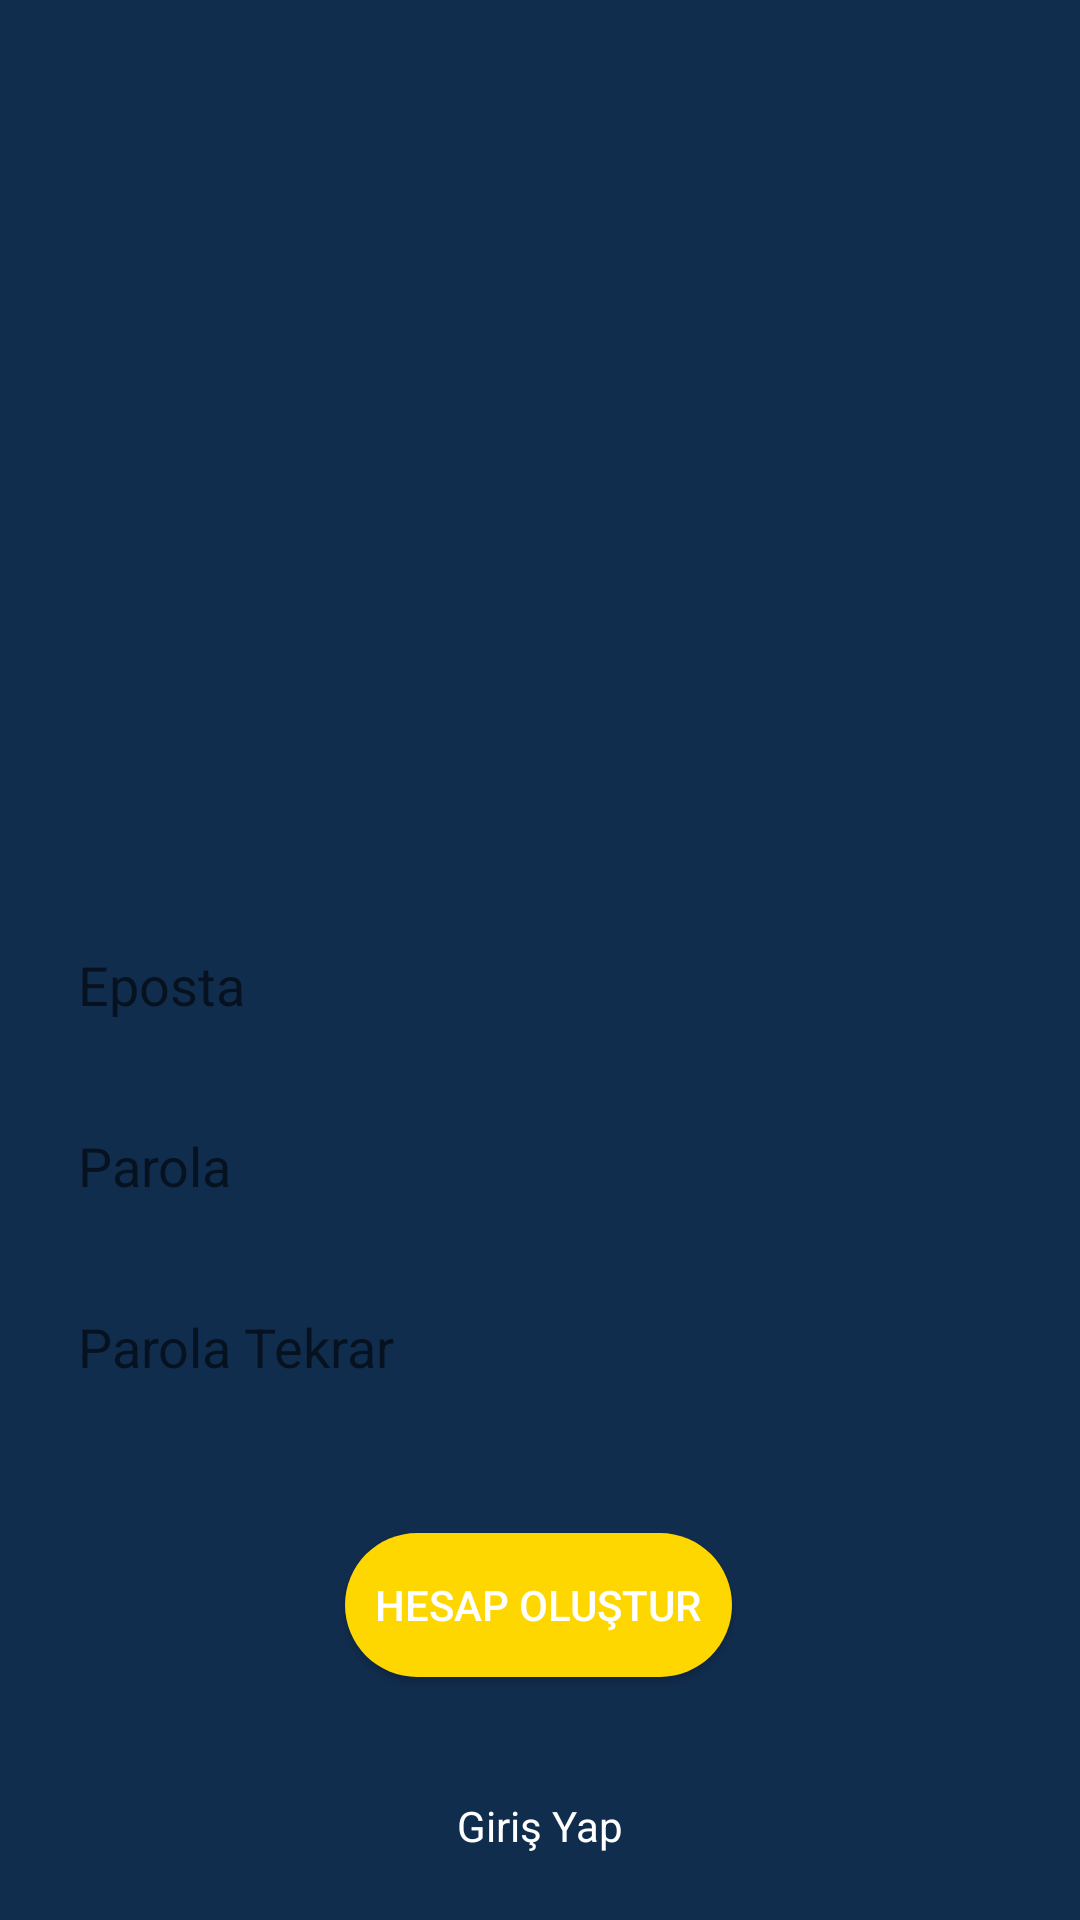

Android layout source for this screen:
<!-- AndroidManifest.xml: application theme Theme.Kriptocep -->
<!-- res/layout/activity_register.xml -->
<?xml version="1.0" encoding="utf-8"?>
<androidx.constraintlayout.widget.ConstraintLayout xmlns:android="http://schemas.android.com/apk/res/android"
    xmlns:app="http://schemas.android.com/apk/res-auto"
    xmlns:tools="http://schemas.android.com/tools"
    android:id="@+id/constraintLayout"
    android:layout_width="match_parent"
    android:layout_height="match_parent"
    android:background="@color/dark_blue"
    android:padding="16dp"
    tools:context=".RegisterActivity">

    <ImageView
        android:id="@+id/registerImg"
        android:layout_width="150dp"
        android:layout_height="150dp"
        android:layout_marginTop="70dp"
        app:layout_constraintEnd_toEndOf="parent"
        app:layout_constraintStart_toStartOf="parent"
        app:layout_constraintTop_toTopOf="parent"
        app:srcCompat="@drawable/img2" />

    <EditText
        android:id="@+id/registerEditEmail"
        android:layout_width="0dp"
        android:layout_height="wrap_content"
        android:layout_marginTop="70dp"
        android:ems="10"
        android:hint="Eposta"
        android:inputType="textEmailAddress"
        app:layout_constraintEnd_toEndOf="parent"
        app:layout_constraintHorizontal_bias="0.5"
        app:layout_constraintStart_toStartOf="parent"
        app:layout_constraintTop_toBottomOf="@+id/registerImg"
        style="@style/editText" />

    <EditText
        android:id="@+id/registerEditPass"
        android:layout_width="0dp"
        android:layout_height="wrap_content"
        android:layout_marginTop="16dp"
        android:ems="10"
        android:hint="Parola"
        android:inputType="textPassword"
        app:layout_constraintEnd_toEndOf="parent"
        app:layout_constraintHorizontal_bias="0.0"
        app:layout_constraintStart_toStartOf="parent"
        app:layout_constraintTop_toBottomOf="@+id/registerEditEmail"
        style="@style/editText" />

    <EditText
        android:id="@+id/registerEditPass2"
        android:layout_width="0dp"
        android:layout_height="wrap_content"
        android:layout_marginTop="16dp"
        android:ems="10"
        android:hint="Parola Tekrar"
        android:inputType="textPassword"
        app:layout_constraintEnd_toEndOf="parent"
        app:layout_constraintHorizontal_bias="0.0"
        app:layout_constraintStart_toStartOf="parent"
        app:layout_constraintTop_toBottomOf="@+id/registerEditPass"
        style="@style/editText" />

    <Button
        android:id="@+id/registerBtn"
        android:layout_width="wrap_content"
        android:layout_height="wrap_content"
        android:layout_marginTop="40dp"
        android:text="Hesap Oluştur"
        app:layout_constraintEnd_toEndOf="parent"
        app:layout_constraintHorizontal_bias="0.498"
        app:layout_constraintStart_toStartOf="parent"
        app:layout_constraintTop_toBottomOf="@+id/registerEditPass2"
        style="@style/goBtn" />

    <TextView
        android:id="@+id/registerTextLogin"
        android:layout_width="wrap_content"
        android:layout_height="wrap_content"
        android:layout_marginTop="40dp"
        android:text="Giriş Yap"
        app:layout_constraintEnd_toEndOf="parent"
        app:layout_constraintStart_toStartOf="parent"
        app:layout_constraintTop_toBottomOf="@+id/registerBtn"
        style="@style/stdText" />

    <TextView
        android:id="@+id/countdownText"
        android:layout_width="wrap_content"
        android:layout_height="wrap_content"
        android:text=""
        android:textColor="@android:color/white"
        android:textSize="18sp"
        android:visibility="gone"
        app:layout_constraintTop_toBottomOf="@+id/registerTextLogin"
        app:layout_constraintStart_toStartOf="parent"
        app:layout_constraintEnd_toEndOf="parent"
        android:layout_marginTop="24dp"/>


</androidx.constraintlayout.widget.ConstraintLayout>
<!-- resources referenced by this layout -->
<resources>
  <color name="dark_blue">#112D4E</color>
  <style name="editText" parent="Widget.AppCompat.EditText">
          <item name="android:background">@drawable/rounded_corner_edittext</item>
          <item name="android:textColor">@color/white</item>
          <item name="android:padding">10dp</item>
      </style>
  <style name="goBtn" parent="Widget.AppCompat.Button">
          <item name="android:background">@drawable/rounded_corner_btn</item>
          <item name="android:textColor">@color/white</item>
          <item name="android:padding">10dp</item>
      </style>
  <style name="stdText" parent="Widget.AppCompat.TextView">
          <item name="android:textColor">@color/white</item>
          <item name="android:textSize">14sp</item>
      </style>
  <style name="Theme.Kriptocep" parent="Base.Theme.Kriptocep" />
  <color name="white">#FFFFFFFF</color>
  <!-- drawable rounded_corner_btn (drawable) -->
  <?xml version="1.0" encoding="utf-8"?>
  <shape xmlns:android="http://schemas.android.com/apk/res/android">
      <corners  android:radius="25dp"/>
      <solid android:color="@color/gold"></solid>
  </shape>
  <style name="Base.Theme.Kriptocep" parent="Theme.AppCompat.Light.NoActionBar">
          
          
      </style>
  <color name="gold">#FFD700</color>
</resources>
